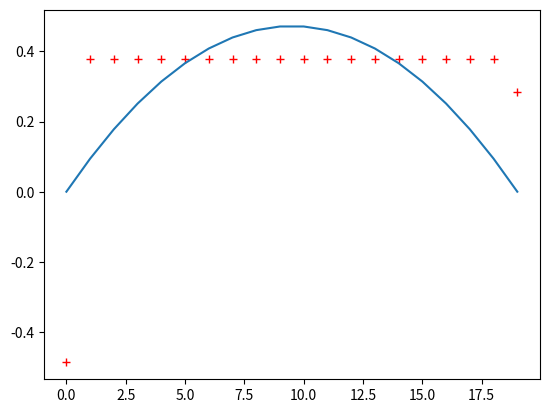

This chart was generated by the following Python code:
import numpy as np
import matplotlib.pyplot as plt
import scipy.optimize as opt

#def initLattice(nx,ny):
#    i=0
#    R=np.zeros((nx*ny,2),dtype=float)
#    for x in range(nx):
#        for y in range(ny):
#             R[i,:]=np.array([[0+x,0+y]]) 
#             i+=1
#    fig = plt.figure()
#    ax = fig.add_subplot(111)
#    ax.scatter(R[:,0], R[:,1], c='b', marker='o')
#    ax.set_xlabel('X Label')
#    ax.set_ylabel('Y Label')
#    plt.show()
#    return R

#### MODEL PARAMETERS##########################################################
nx = 50 ; ny = 20 ; q = 9 ; dt = 1 ; tau = 1.85 ; m = 1 ; maxiter = 15; du = 0.005
e = np.array([[0,1,1,0,-1,-1,-1,0,1], [0,0,1,1,1,0,-1,-1,-1]]) # unit vectors
weight = np.array([4./9, 1./36, 1./9, 1./36, 1./9, 1./36, 1./9, 1./36, 1./9])
###############################################################################
def equilibrium (rho,u):
    denseq = np.zeros((q,nx,ny))
    eu = np.dot(e.T,u.transpose(1,0,2))
    u2 = u[0]**2+u[1]**2
    for i in range(q):                      
        denseq[i,:,:] = rho * weight[i] * (1. + 3. * eu[i] + 0.5*9*eu[i]**2 - 
                        1.5*u2)
    return denseq
    
def Velx(y,a):  
    return a*(((ny-1)/2)**2-(y-(ny-1)/2)**2)

u0 = np.zeros((2,nx,ny));ut0=u0[0] # Initial condition
denseq = equilibrium(1.0,u0) 
visc=(2*tau-1)/6
densin = denseq.copy()
mask = np.ones((nx,ny), dtype=bool)
mask[:,0]=False
mask[:,ny-1]=False

up=np.arange(2,4)
down=np.arange(6,8)
mid =np.array([[0],[1],[5]])

for time in range(maxiter):    
    for j in range(q): #Streaming w/ Bounce-Back
        densbulk = densin[j,mask].reshape(nx,ny-2) 
        densbulk = np.roll(np.roll(densbulk,e[0,j],axis=0),e[1,j],
                                axis=1)
        densin[mid,:,[0,ny-1]]=0 # Set densities that would move into boundary at next step to zero.
        densin[down,:,0]=0
        densin[up,:,ny-1]=0

        
        densin[up,:,0]=densin[down,:,1] # Assign density of oppposite velocity at boundary nodes.
        densin[down,:,ny-1]=densin[up,:,ny-2]
        
        densin[j,:,1:-1]=densbulk
#        if 1<j<5:
#            densin[j,mask] = densin[j+4,mask]
#        elif j>5:
#            densin[j,mask] = densin[j-4,mask]

        
    rho = np.sum(densin,axis=0)
    
    u = np.dot(e,densin.transpose(1,0,2))/rho  # densbulk or densin? 

    u[0]+=du
    
    print(u[0,1,1])       
    denseq = equilibrium(rho,u)

    
           
#=======    
    for j in range (q): #Relaxation
        densin[j,:,:] = (1-1/tau)*densin[j,:,:] + denseq[j,:,:]/tau
##Steady State condition        
#    u1=u[0]
#    if np.sum(ut1-ut0)/np.sum(ut1)<10:
#        print (maxiter)
#        break
#    else: 
#        ut0=ut1
y=np.arange(ny)  

a,cov=opt.curve_fit(Velx,y,u[0,25,:],0.0,None) 
#Velx=du/(2*visc*nx)*(((ny-1)/2)**2-(y-(ny-1)/2)**2)  #comparison with theory
#a=du/(2*visc*nx)   
plt.plot(y,u[0,25,:], 'r+', y, Velx(y,a)) #plotting velocity profile 
